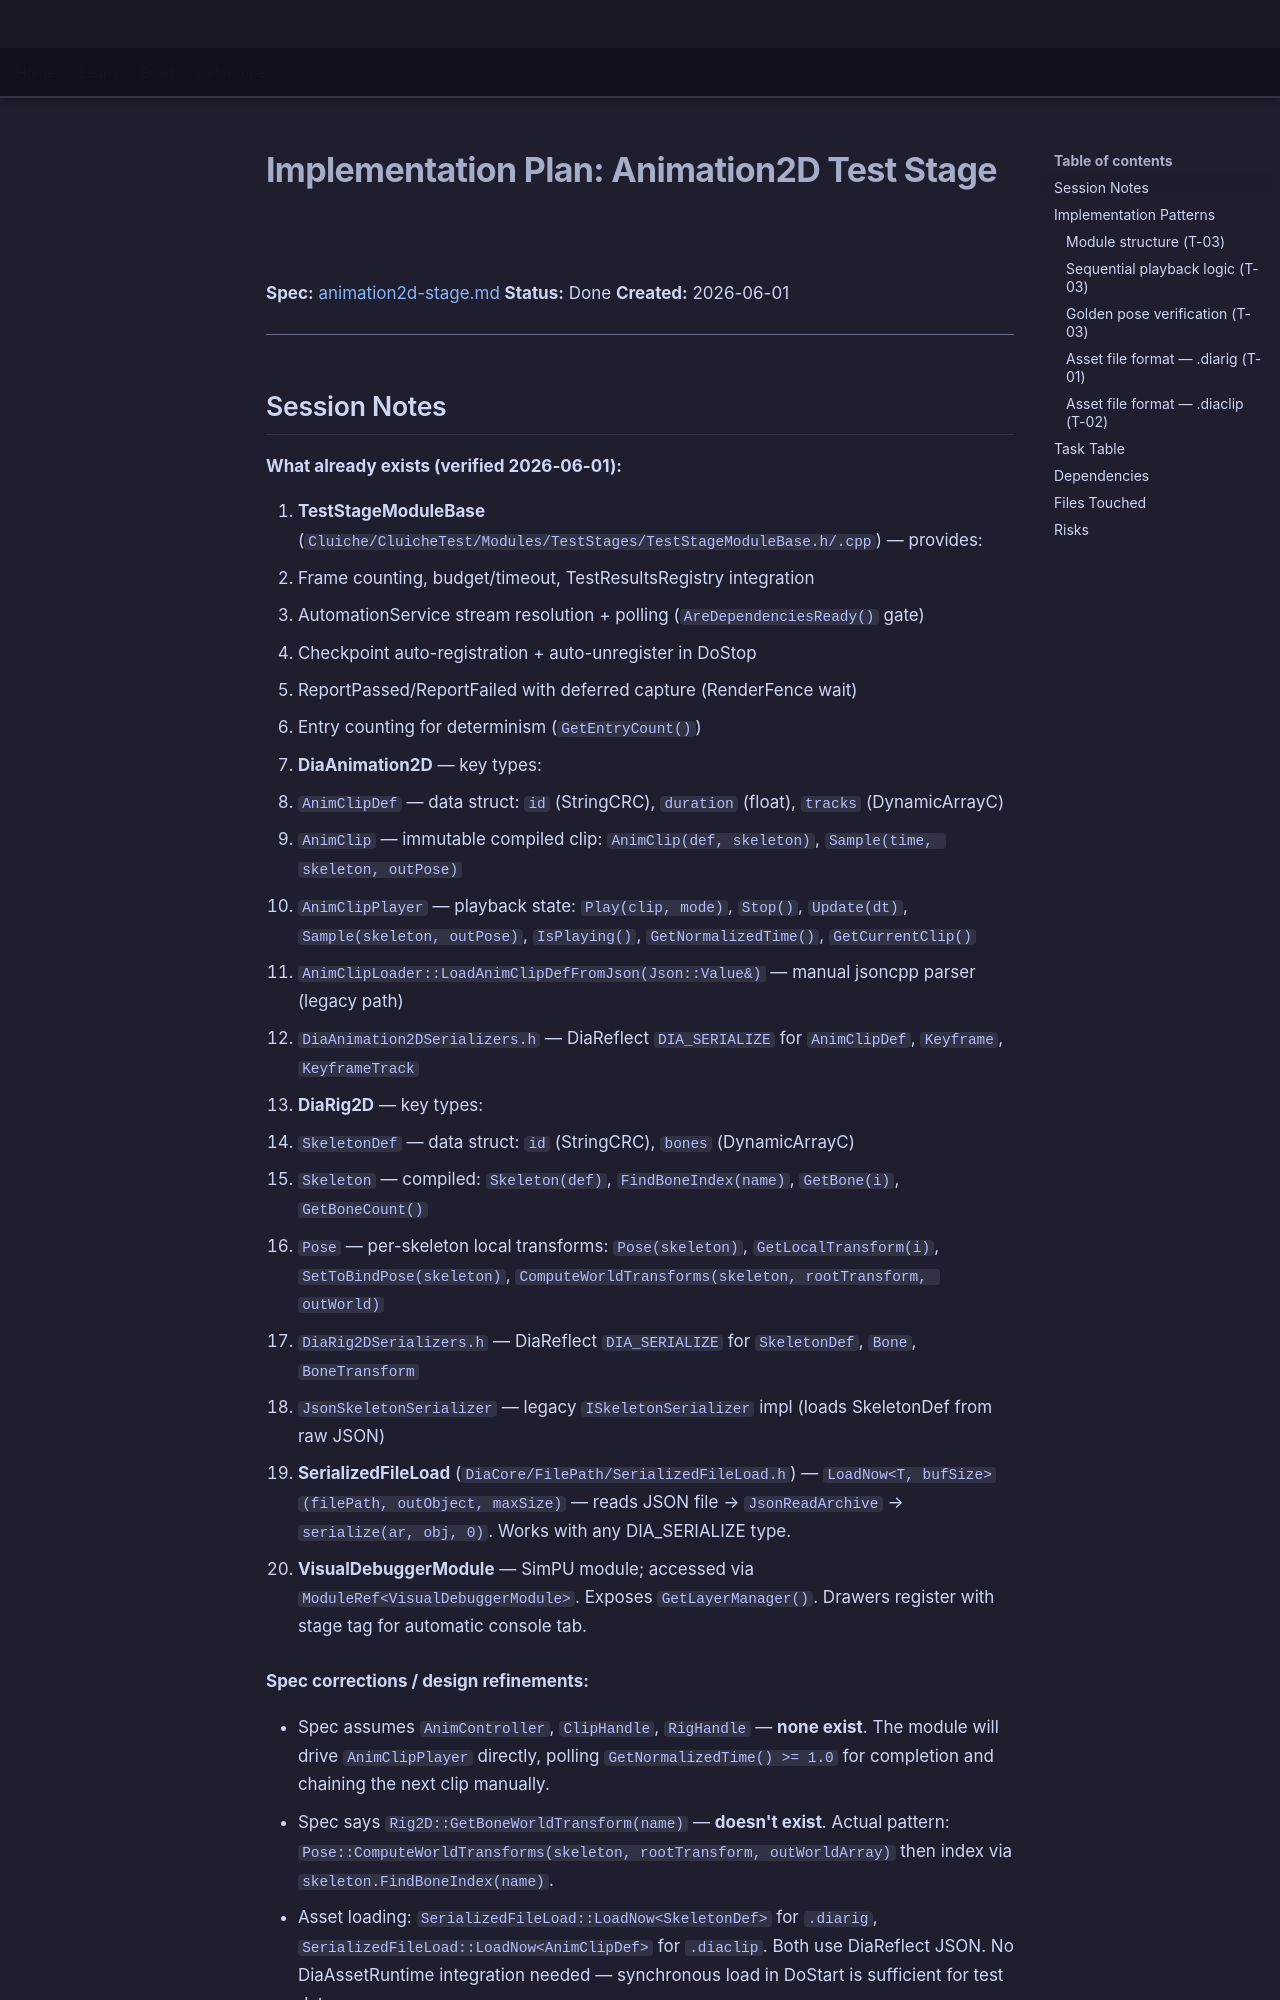

repository: LenihanConor/Cluiche · page: specs/applications/cluichetest/systems/teststages/animation2d-stage.plan/index.html · generator: mkdocs

# Implementation Plan: Animation2D Test Stage

**Spec:** [animation2d-stage.md](animation2d-stage.md)
**Status:** Done
**Created:** 2026-06-01

---

## Session Notes

**What already exists (verified 2026-06-01):**

1. **TestStageModuleBase** (`Cluiche/CluicheTest/Modules/TestStages/TestStageModuleBase.h/.cpp`) — provides:
   - Frame counting, budget/timeout, TestResultsRegistry integration
   - AutomationService stream resolution + polling (`AreDependenciesReady()` gate)
   - Checkpoint auto-registration + auto-unregister in DoStop
   - ReportPassed/ReportFailed with deferred capture (RenderFence wait)
   - Entry counting for determinism (`GetEntryCount()`)

2. **DiaAnimation2D** — key types:
   - `AnimClipDef` — data struct: `id` (StringCRC), `duration` (float), `tracks` (DynamicArrayC<KeyframeTrack, 32>)
   - `AnimClip` — immutable compiled clip: `AnimClip(def, skeleton)`, `Sample(time, skeleton, outPose)`
   - `AnimClipPlayer` — playback state: `Play(clip, mode)`, `Stop()`, `Update(dt)`, `Sample(skeleton, outPose)`, `IsPlaying()`, `GetNormalizedTime()`, `GetCurrentClip()`
   - `AnimClipLoader::LoadAnimClipDefFromJson(Json::Value&)` — manual jsoncpp parser (legacy path)
   - `DiaAnimation2DSerializers.h` — DiaReflect `DIA_SERIALIZE` for `AnimClipDef`, `Keyframe`, `KeyframeTrack`

3. **DiaRig2D** — key types:
   - `SkeletonDef` — data struct: `id` (StringCRC), `bones` (DynamicArrayC<Bone, 128>)
   - `Skeleton` — compiled: `Skeleton(def)`, `FindBoneIndex(name)`, `GetBone(i)`, `GetBoneCount()`
   - `Pose` — per-skeleton local transforms: `Pose(skeleton)`, `GetLocalTransform(i)`, `SetToBindPose(skeleton)`, `ComputeWorldTransforms(skeleton, rootTransform, outWorld)`
   - `DiaRig2DSerializers.h` — DiaReflect `DIA_SERIALIZE` for `SkeletonDef`, `Bone`, `BoneTransform`
   - `JsonSkeletonSerializer` — legacy `ISkeletonSerializer` impl (loads SkeletonDef from raw JSON)

4. **SerializedFileLoad** (`DiaCore/FilePath/SerializedFileLoad.h`) — `LoadNow<T, bufSize>(filePath, outObject, maxSize)` — reads JSON file → `JsonReadArchive` → `serialize(ar, obj, 0)`. Works with any DIA_SERIALIZE type.

5. **VisualDebuggerModule** — SimPU module; accessed via `ModuleRef<VisualDebuggerModule>`. Exposes `GetLayerManager()`. Drawers register with stage tag for automatic console tab.

**Spec corrections / design refinements:**
